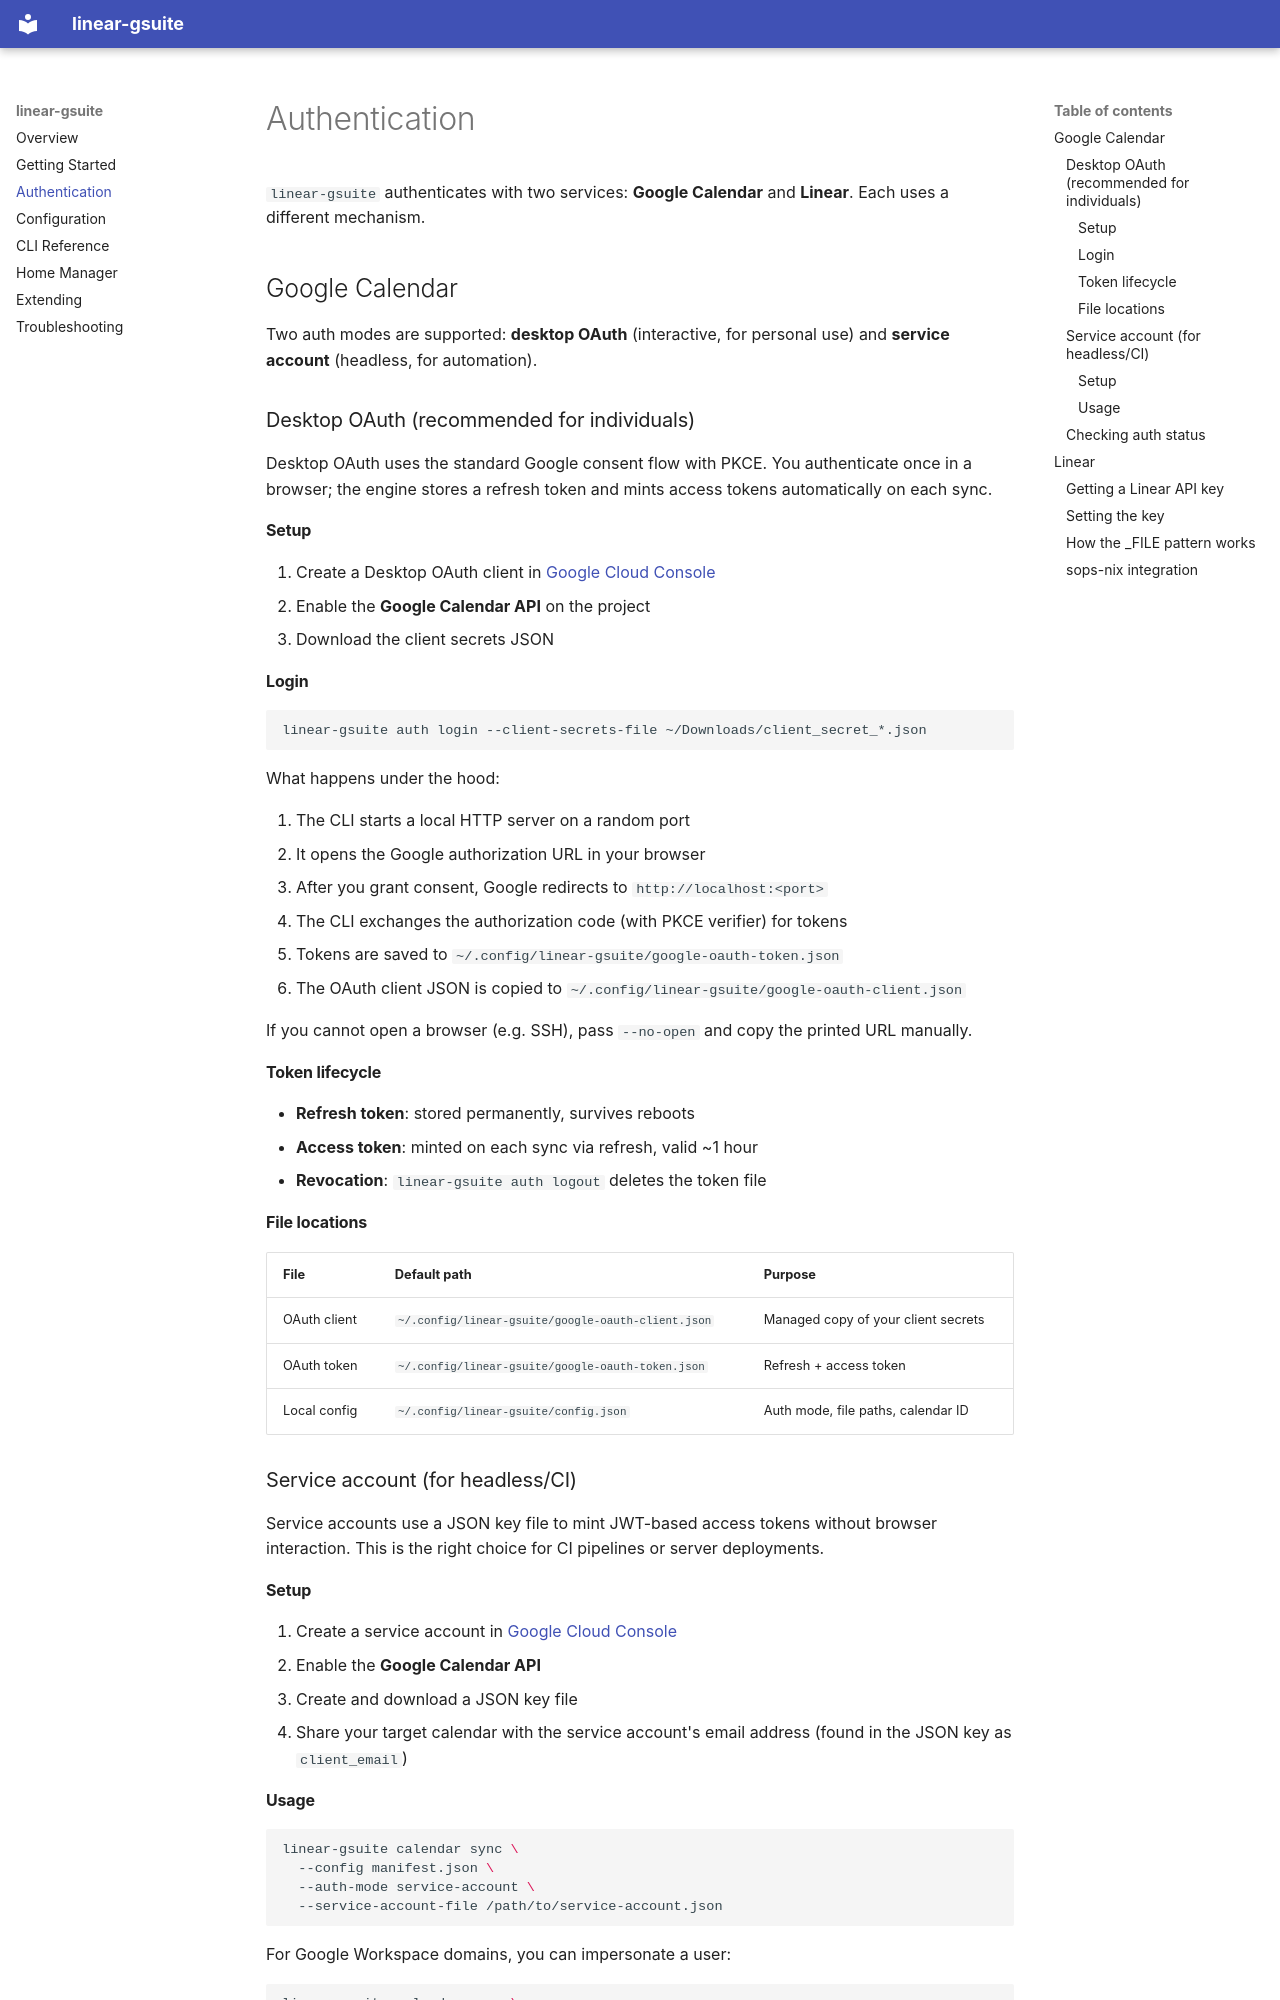

repository: tinyland-inc/linear-gsuite · page: guides/authentication/index.html · generator: mkdocs

# Authentication

`linear-gsuite` authenticates with two services: **Google Calendar** and
**Linear**. Each uses a different mechanism.

## Google Calendar

Two auth modes are supported: **desktop OAuth** (interactive, for personal
use) and **service account** (headless, for automation).

### Desktop OAuth (recommended for individuals)

Desktop OAuth uses the standard Google consent flow with PKCE. You authenticate
once in a browser; the engine stores a refresh token and mints access tokens
automatically on each sync.

#### Setup

1. Create a Desktop OAuth client in [Google Cloud Console](https://console.cloud.google.com/apis/credentials)
2. Enable the **Google Calendar API** on the project
3. Download the client secrets JSON

#### Login

```bash
linear-gsuite auth login --client-secrets-file ~/Downloads/client_secret_*.json
```

What happens under the hood:

1. The CLI starts a local HTTP server on a random port
2. It opens the Google authorization URL in your browser
3. After you grant consent, Google redirects to `http://localhost:<port>`
4. The CLI exchanges the authorization code (with PKCE verifier) for tokens
5. Tokens are saved to `~/.config/linear-gsuite/google-oauth-token.json`
6. The OAuth client JSON is copied to `~/.config/linear-gsuite/google-oauth-client.json`

If you cannot open a browser (e.g. SSH), pass `--no-open` and copy the
printed URL manually.

#### Token lifecycle

- **Refresh token**: stored permanently, survives reboots
- **Access token**: minted on each sync via refresh, valid ~1 hour
- **Revocation**: `linear-gsuite auth logout` deletes the token file

#### File locations

| File | Default path | Purpose |
|------|-------------|---------|
| OAuth client | `~/.config/linear-gsuite/google-oauth-client.json` | Managed copy of your client secrets |
| OAuth token | `~/.config/linear-gsuite/google-oauth-token.json` | Refresh + access token |
| Local config | `~/.config/linear-gsuite/config.json` | Auth mode, file paths, calendar ID |

### Service account (for headless/CI)

Service accounts use a JSON key file to mint JWT-based access tokens without
browser interaction. This is the right choice for CI pipelines or server
deployments.

#### Setup

1. Create a service account in [Google Cloud Console](https://console.cloud.google.com/iam-admin/serviceaccounts)
2. Enable the **Google Calendar API**
3. Create and download a JSON key file
4. Share your target calendar with the service account's email address
   (found in the JSON key as `client_email`)
